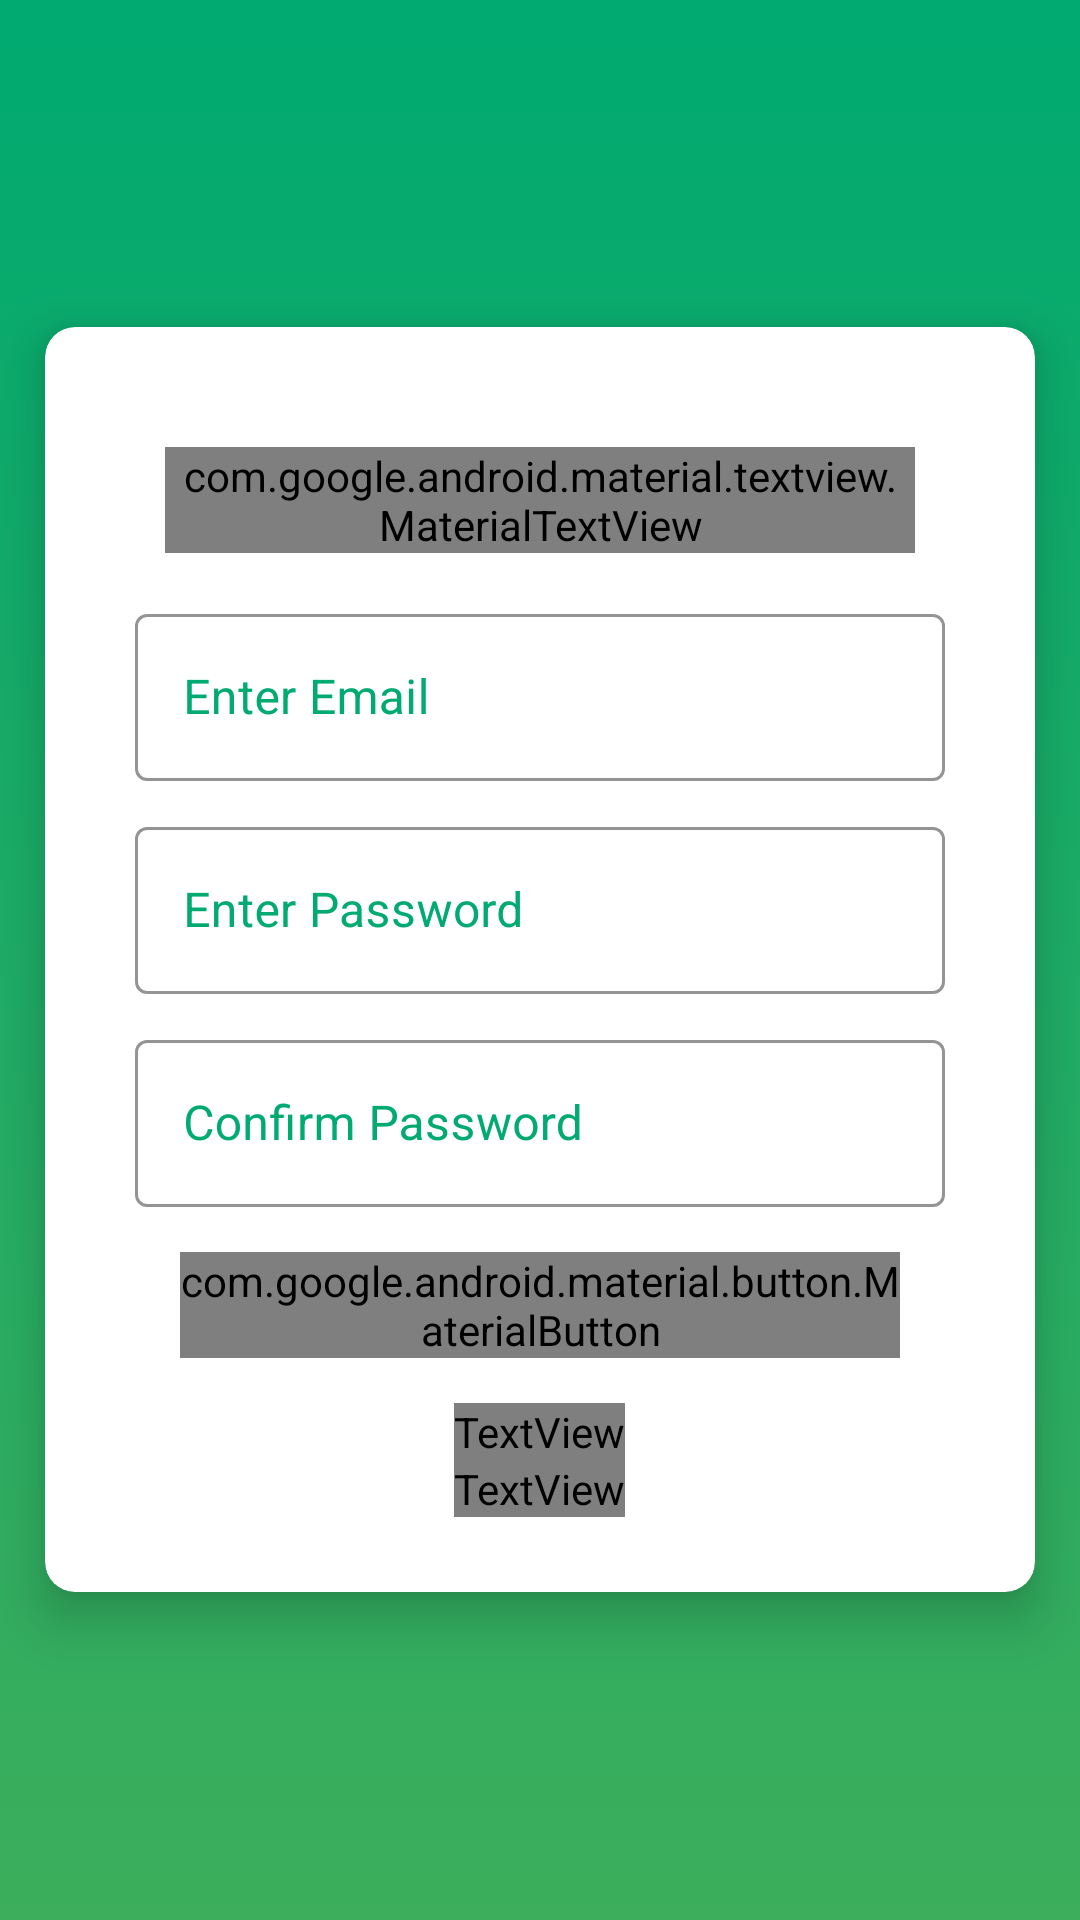

Layout XML and referenced resources for this Android screen:
<!-- AndroidManifest.xml: application theme Theme.ExpenseManager -->
<!-- res/layout/activity_sign_up.xml -->
<?xml version="1.0" encoding="utf-8"?>
<LinearLayout xmlns:android="http://schemas.android.com/apk/res/android"
    xmlns:app="http://schemas.android.com/apk/res-auto"
    xmlns:tools="http://schemas.android.com/tools"
    android:layout_width="match_parent"
    android:layout_height="match_parent"
    android:background="@drawable/gradient"
    android:orientation="vertical"
    android:gravity="center"
    android:layout_gravity="center"
    tools:context=".SignUpActivity">

    <androidx.cardview.widget.CardView
        app:cardBackgroundColor="@color/white"
        android:layout_marginVertical="100dp"
        app:cardCornerRadius="10dp"
        app:cardElevation="10dp"
        android:layout_marginHorizontal="15dp"
        android:layout_width="match_parent"
        android:layout_height="wrap_content">
    <LinearLayout
        android:layout_marginTop="25dp"
        android:layout_marginBottom="25dp"
        android:background="@color/white"
        style="@style/CardView"
        android:gravity="center"
        android:orientation="vertical"
        android:layout_width="match_parent"
        android:layout_height="match_parent">

    <com.google.android.material.textview.MaterialTextView
        android:layout_marginTop="15dp"
        style="@style/CardView.Light"
        android:layout_width="match_parent"
        android:layout_height="wrap_content"
        android:layout_marginHorizontal="40dp"
        android:layout_marginBottom="15dp"
        android:fontFamily="@font/poppins_bold"
        android:gravity="center"
        android:text="@string/signup_message"
        android:textColor="@color/myGreen"
        android:textSize="21sp" />

    <com.google.android.material.textfield.TextInputLayout
        android:layout_marginBottom="10dp"
        style="@style/Widget.MaterialComponents.TextInputLayout.OutlinedBox"
        app:boxStrokeColor="@color/black"
        app:boxBackgroundColor="@color/white"
        android:layout_marginHorizontal="30dp"
        android:hint="@string/signup_hint_name"
        android:textColorHint="@color/myGreen"
        android:layout_width="match_parent"
        android:layout_height="wrap_content">
        <com.google.android.material.textfield.TextInputEditText
            android:textColor="@color/black"
            android:id="@+id/signup_text_name"
            android:layout_width="match_parent"
            android:layout_height="match_parent"/>
    </com.google.android.material.textfield.TextInputLayout>

    <com.google.android.material.textfield.TextInputLayout
        android:layout_marginBottom="10dp"
        style="@style/Widget.MaterialComponents.TextInputLayout.OutlinedBox"
        app:boxStrokeColor="@color/black"
        android:layout_marginHorizontal="30dp"
        android:hint="@string/signup_hint_password"
        android:textColorHint="@color/myGreen"
        android:layout_width="match_parent"
        android:layout_height="wrap_content">
        <com.google.android.material.textfield.TextInputEditText
            android:textColor="@color/black"
            android:id="@+id/signup_text_password"
            android:inputType="textPassword"
            android:layout_width="match_parent"
            android:layout_height="match_parent"/>
    </com.google.android.material.textfield.TextInputLayout>

    <com.google.android.material.textfield.TextInputLayout
        android:layout_marginBottom="10dp"
        style="@style/Widget.MaterialComponents.TextInputLayout.OutlinedBox"
        app:boxStrokeColor="@color/black"
        android:layout_marginHorizontal="30dp"
        android:hint="@string/signup_hint_confirm_password"
        android:textColorHint="@color/myGreen"
        android:layout_width="match_parent"
        android:layout_height="wrap_content">
        <com.google.android.material.textfield.TextInputEditText
            android:textColor="@color/black"
            android:id="@+id/signup_text_confirm_password"
            android:inputType="textPassword"
            android:layout_width="match_parent"
            android:layout_height="match_parent"/>
    </com.google.android.material.textfield.TextInputLayout>

    <com.google.android.material.button.MaterialButton
        android:id="@+id/create_account"
        android:layout_marginBottom="15dp"
        android:layout_marginTop="5dp"
        android:text="@string/signup_button"
        android:textSize="18sp"
        android:fontFamily="@font/poppins_bold"
        style="@style/CardView.Light"
        android:layout_marginHorizontal="45dp"
        android:layout_width="match_parent"
        android:layout_height="wrap_content"/>
        <TextView
            android:fontFamily="@font/poppins"
            android:textSize="18sp"
            android:textColor="@color/black"
            android:gravity="center"
            android:text="@string/signup_already"
            android:layout_width="wrap_content"
            android:layout_height="wrap_content"/>
        <TextView
            android:id="@+id/already_account"
            style="@style/CardView.Light"
            android:fontFamily="@font/poppins_bold"
            android:textSize="18sp"
            android:textColor="@color/black"
            android:gravity="center"
            android:text="@string/signup_login"
            android:layout_width="wrap_content"
            android:layout_height="wrap_content"/>
    </LinearLayout>
    </androidx.cardview.widget.CardView>
</LinearLayout>
<!-- resources referenced by this layout -->
<resources>
  <color name="black">#FF000000</color>
  <color name="myGreen">#00AA70</color>
  <color name="white">#FFFFFFFF</color>
  <!-- drawable gradient (drawable) -->
  <?xml version="1.0" encoding="utf-8"?>
  <shape android:shape="rectangle"
      xmlns:android="http://schemas.android.com/apk/res/android">
      <stroke android:color="@color/myGreen"/>
      <gradient
          android:angle="305"
          android:startColor="@color/myGreen"
          android:endColor="@color/myGreen1"/>
  </shape>
  <string name="signup_already">Already have Account?</string>
  <string name="signup_button">Create Account</string>
  <string name="signup_hint_confirm_password">Confirm Password</string>
  <string name="signup_hint_name">Enter Email</string>
  <string name="signup_hint_password">Enter Password</string>
  <string name="signup_login"><font color="#3CAE5C">Login</font></string>
  <string name="signup_message">Enter details to create Account</string>
  <style name="Theme.ExpenseManager" parent="Theme.MaterialComponents.Light.DarkActionBar">
          
          <item name="colorPrimary">@color/myGreen</item>
          <item name="colorPrimaryVariant">@color/purple_700</item>
          <item name="colorOnPrimary">@color/white</item>
          
          <item name="colorSecondary">@color/myGreen</item>
          <item name="colorSecondaryVariant">@color/teal_700</item>
          <item name="colorOnSecondary">@color/white</item>
          <item name="actionBarStyle">@style/green_action_bar</item>
          
          <item name="android:statusBarColor">@color/myGreen</item>
          <item name="bottomSheetDialogTheme">@style/BottomSheetDialog</item>
          <item name="android:dropDownListViewStyle">@style/MyListViewStyle</item>
          
      </style>
  <color name="myGreen1">#3CAE5C</color>
  <color name="purple_700">#FF3700B3</color>
  <color name="teal_700">#FF018786</color>
  <style name="green_action_bar">
          <item name="background">@color/myGreen</item>
      </style>
  <style name="BottomSheetDialog" parent="@style/ThemeOverlay.MaterialComponents.BottomSheetDialog">
          <item name="bottomSheetStyle">@style/BottomSheet</item>
          <item name="android:colorBackground">@color/white</item>
      </style>
  <style name="MyListViewStyle" parent="@android:style/Widget.ListView">
          <item name="android:divider">#acc7af</item>
          <item name="android:dividerHeight">1dp</item>
      </style>
  <style name="BottomSheet" parent="Widget.MaterialComponents.BottomSheet.Modal">
          <item name="backgroundTint">@android:color/transparent</item>
      </style>
</resources>
